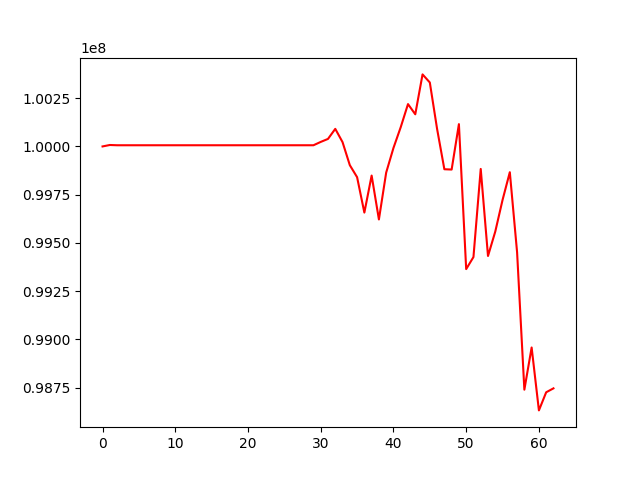

The table this chart was drawn from, first rows:
, 0
0, 100000000
1, 100007474
2, 100006130
3, 100006130
4, 100006130
5, 100006130
6, 100006130
7, 100006130
8, 100006130
9, 100006130
10, 100006130
11, 100006130
12, 100006130
13, 100006130
14, 100006130
15, 100006130
16, 100006130
17, 100006130
18, 100006130
19, 100006130
20, 100006130
21, 100006130
22, 100006130
23, 100006130
24, 100006130
25, 100006130
26, 100006130
27, 100006130
28, 100006130
29, 100006130
30, 100023414
31, 100038998
32, 100091039
33, 100022260
34, 99903020
35, 99840808
36, 99657312
37, 99849200
38, 99621853
39, 99864579
40, 99992026
41, 100099787
42, 100219346
43, 100166491
44, 100373137
45, 100331258
46, 100090717
47, 99881893
48, 99880302
49, 100115525
50, 99364654
51, 99427032
52, 99883453
53, 99432492
54, 99559068
55, 99722663
56, 99866616
57, 99451717
58, 98740077
59, 98958526
... 3 more rows
